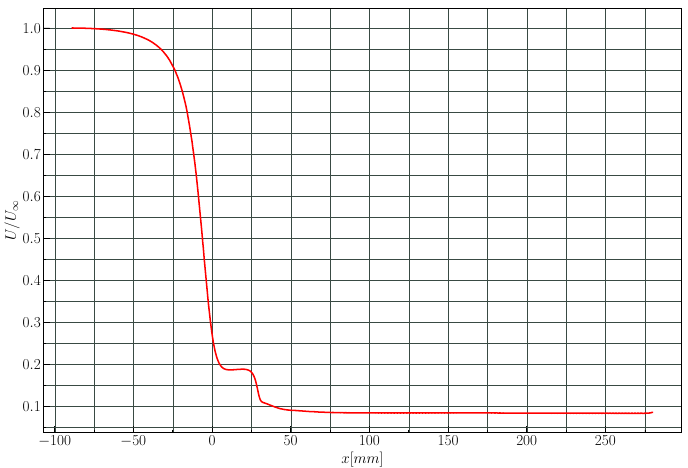

Data behind this chart, as committed beside it:
x, vel_11ms
-88,91, 1,00171
-73,758, 0,99885
-59,363, 0,99457
-47,62, 0,98298
-40,675, 0,97163
-36,319, 0,96171
-31,836, 0,94824
-28,49, 0,93005
-25,017, 0,90997
-20,093, 0,86108
-19,083, 0,84408
-16,557, 0,8044
-13,211, 0,73308
-10,938, 0,66129
-8,602, 0,58289
-6,456, 0,50378
-4,499, 0,4046
-2,731, 0,351
-0,458, 0,27047
1,689, 0,22466
3,52, 0,20623
5,856, 0,19419
7,497, 0,18946
13,306, 0,1878
20,945, 0,18873
24,481, 0,18235
26,312, 0,16983
27,953, 0,14904
29,342, 0,12661
30,542, 0,11598
33,067, 0,1096
37,234, 0,1018
43,674, 0,09494
50,682, 0,09021
68,486, 0,08663
101,19, 0,08468
172,785, 0,08408
245,454, 0,08371
278,348, 0,08342
